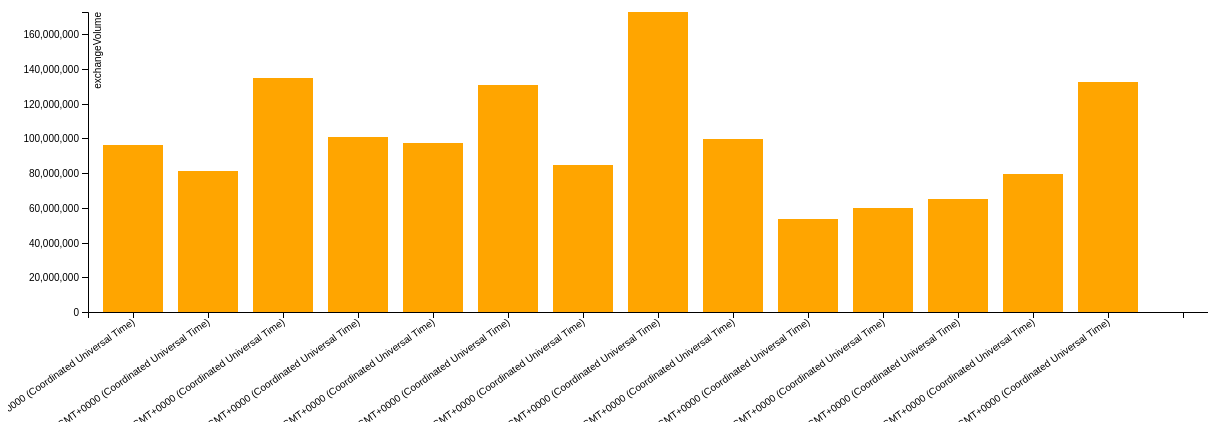
D3 v4 page, settled after 480 driven frames (8 s of simulated time); the page loaded 1 data file(s).



    // set the dimensions and margins of the graph
    var margin = {top: 20, right: 20, bottom: 30, left: 40},
        width = 1200 - margin.left - margin.right,
        height = 350 - margin.top - margin.bottom;

    var parseTime = d3.timeParse("%Y-%m-%d");
    //var parseTime = d3.time.format("%Y-%m").parse;
    var formatTime = d3.timeFormat("%b %e");
    // set the ranges
    var x = d3.scaleBand()
              .rangeRound([0, width])
              .padding(0.2);
              //.tickFormat(d3.time.format("%Y-%m"));;
       // var x = d3.scaleTime().range([0, width]);

    var y = d3.scaleLinear()
        .rangeRound([height, 0]);

    var formatPercent = d3.format(".0%");

    var xAxis = d3.axisBottom();
    /*
        .scale(x)
        .orient("bottom");
    */
    var yAxis = d3.axisLeft()
    .tickFormat(formatPercent);
              
    // append the svg object to the body of the page
    // append a 'group' element to 'svg'
    // moves the 'group' element to the top left margin
    var svg = d3.select("body").append("svg")
        .attr("width", width + margin.left + margin.right)
        .attr("height", height + margin.top + margin.bottom+100)
        .append("g")
        .attr("transform", "translate(" + margin.left + "," + margin.top + ")");

    g = svg.append("g").attr("transform", "translate(" + margin.left + "," + margin.top + ")");
    // get the data
    d3.csv("bardata.csv", function(error, data) {
      if (error) throw error;

      // format the data
      data.forEach(function(d) {
        d.date = parseTime(d.date);
        d.exchangeVolume = +d.exchangeVolume;
      });

      // Scale the range of the data in the domains
      x.domain(data.map(function(d) { return d.date; }));

      // x.domain(d3.extent(data, function(d) { return d.date; }));
      y.domain([0, d3.max(data, function(d) { return d.exchangeVolume; })]);

      var div = d3.select("body").append("div")
        .attr("class", "tooltip")
        .style("opacity", 0);

      // append the rectangles for the bar chart
      g.selectAll(".bar")
        .data(data)
        .enter().append("rect")
        .attr("class", "bar")
        .attr("x", function(d) { return x(d.date); })
        .attr("width", x.bandwidth())
        .attr("y", function(d) { return y(d.exchangeVolume); })
        .attr("height", function(d) { return height - y(d.exchangeVolume); })
        .on("mouseover", function(d) {
          div.transition()
            .duration(200)
            .style("opacity", .9);
          div.html(formatTime(d.date) + "<br/>" + d.exchangeVolume)
            .style("left", (d3.event.pageX) + "px")
            .style("top", (d3.event.pageY-100) + "px");
        })
        .on("mouseout", function(d) {
          div.transition()
            .duration(500)
            .style("opacity", 0);
          });

      // add the x Axis
      g.append("g")
        .attr("transform", "translate(0," + height + ")")
        .call(d3.axisBottom(x))
        .selectAll("text")  
        .style("text-anchor", "end")
        .attr("dx", "-.50em")
        .attr("dy", ".15em")
        .attr("transform", "rotate(-35)");

      // add the y Axis
      g.append("g")
        .call(d3.axisLeft(y))
        .append("text")
        .attr("fill", "#000")
        .attr("transform", "rotate(-90)")
        .attr("y", 6)
        .attr("dy", "0.71em")
        .attr("text-anchor", "end")
        .text("exchangeVolume");
    });
  

### data: bardata.csv
date, txVolume(USD), txCount, marketcap(USD), dailyprice, exchangeVolume, generatedCoins, fees
2016-10-27, 1196694114, 217664, 10812500000, 688.3, 96105300, 1750, 125.8, 
2016-10-28, 2293738580, 306175, 10969800000, 689.6, 81145500, 1875, 114.4, 
2016-10-29, 994421178, 259256, 11007600000, 714.5, 134761000, 1912, 84.22, 
2016-10-30, 885488966, 231509, 11388800000, 701.9, 100665000, 1825, 73.44, 
2016-10-31, 804043432, 207965, 11207200000, 701, 97064400, 2112, 64.19, 
2016-11-01, 1054743869, 238427, 11187700000, 729.8, 130527000, 1938, 74.23, 
2016-11-02, 1137562573, 250535, 11647200000, 740.8, 84865200, 1862, 79.23, 
2016-11-03, 2661653947, 261894, 11844300000, 688.7, 172808000, 1625, 79.04, 
2016-11-04, 4056026173, 260775, 10996400000, 703.2, 99907700, 1838, 75.63, 
2016-11-05, 4216791639, 256715, 11227200000, 703.4, 53752300, 1562, 85.16, 
2016-11-06, 3885763286, 243521, 11233000000, 711.5, 59902200, 1750, 76.99, 
2016-11-07, 3770834328, 231821, 11344800000, 703.1, 65047100, 2000, 71.74, 
2016-11-08, 2898396858, 257838, 11224000000, 709.9, 79660800, 1762, 84.27, 
2016-11-09, 2397278429, 297839, 11333000000, 723.3, 132429000, 2112, 92.26, 